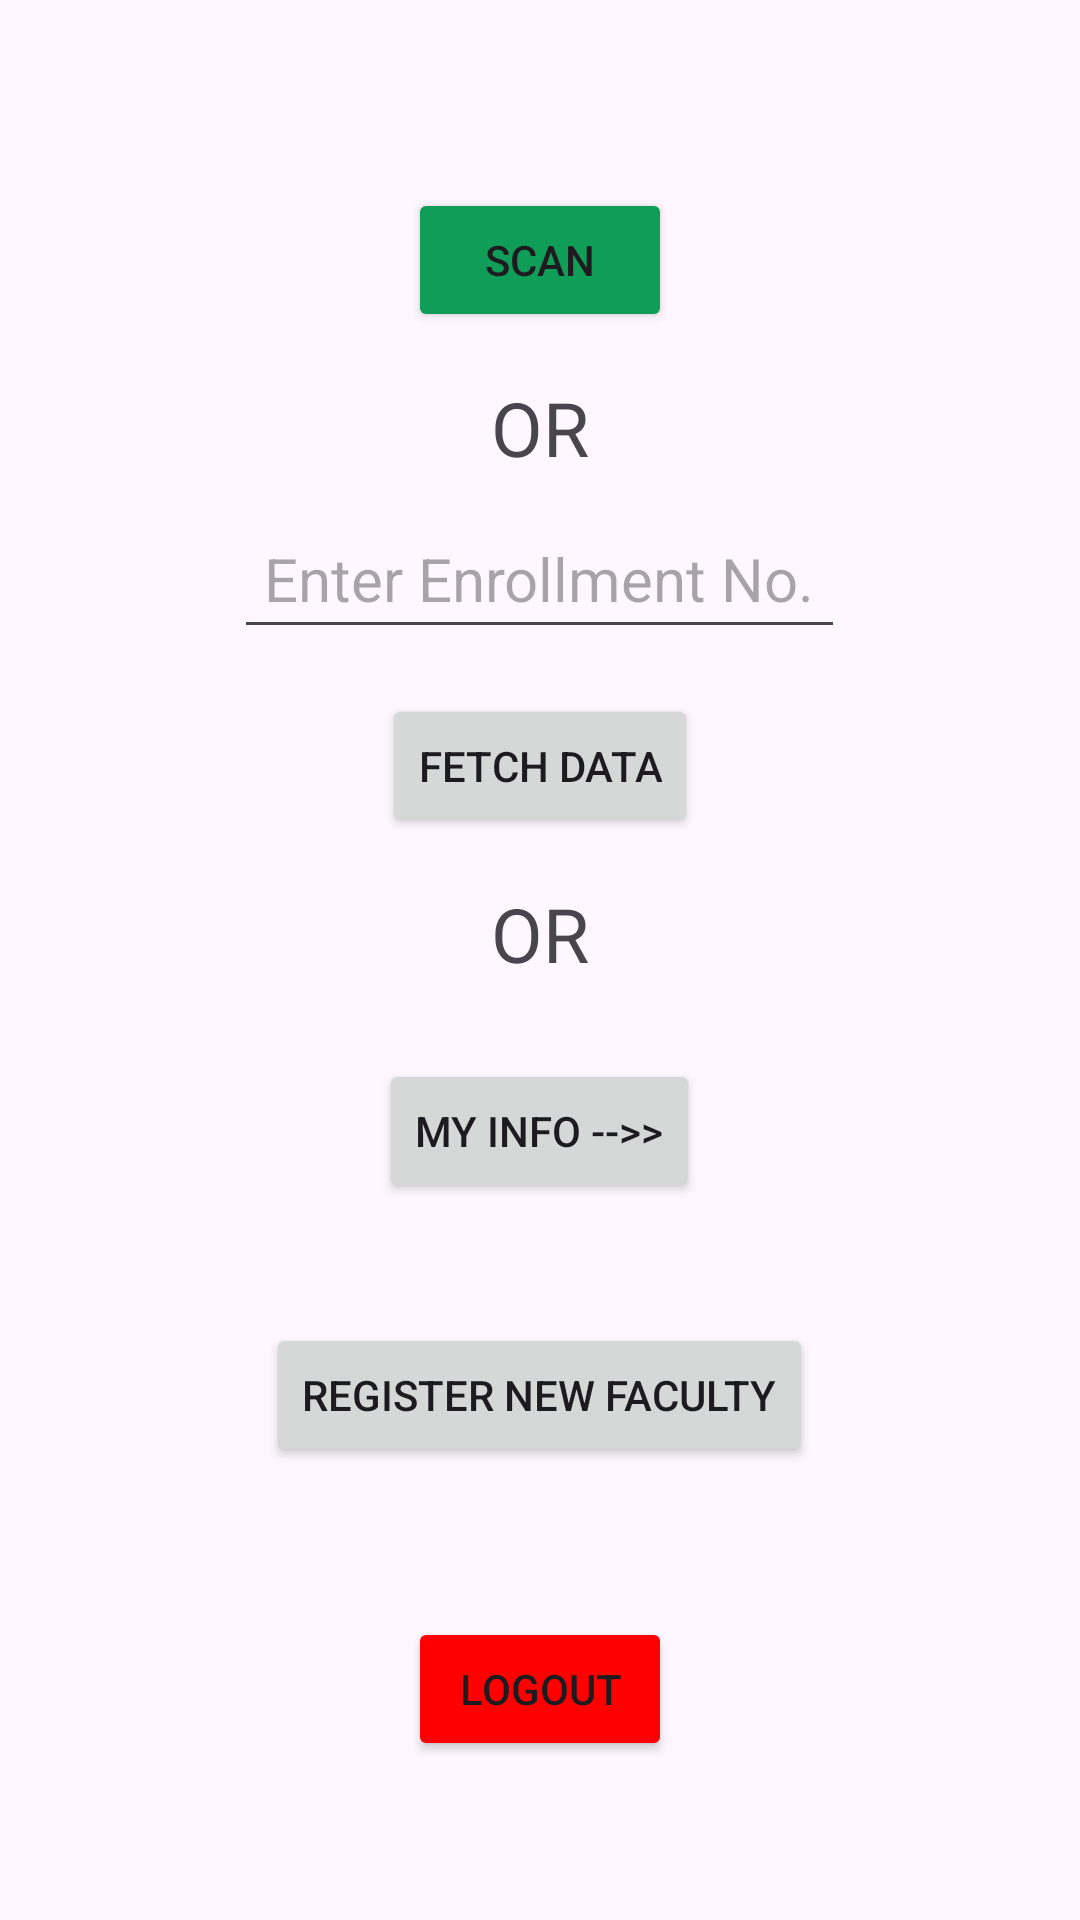

This screen was rendered from an Android layout file. Write that file and the resources it references.
<!-- AndroidManifest.xml: application theme Theme.MyMicroProjectMAD -->
<!-- res/layout/qr_scanner.xml -->
<?xml version="1.0" encoding="utf-8"?>
<LinearLayout
    xmlns:android="http://schemas.android.com/apk/res/android"
    xmlns:app="http://schemas.android.com/apk/res-auto"
    xmlns:tools="http://schemas.android.com/tools"
    android:layout_width="match_parent"
    android:layout_height="match_parent"
    android:orientation="vertical"
    android:gravity="center"
    tools:context=".FindStudentActivity">

    <TextView
        android:id="@+id/textContent"
        android:layout_width="wrap_content"
        android:layout_height="wrap_content"
        android:layout_gravity="center"
        android:layout_margin="10dp"
        android:text=""
        android:visibility="gone"/>

    <TextView
        android:id="@+id/textFormat"
        android:text="messageFormat"
        android:layout_width="wrap_content"
        android:layout_gravity="center"
        android:layout_margin="10dp"
        android:layout_height="wrap_content"
        android:visibility="gone"/>
    <TextView
        android:layout_width="wrap_content"
        android:layout_height="wrap_content"
        android:text="Hi"
        android:textSize="30sp"
        android:layout_gravity="center"
        android:id="@+id/name"
        android:visibility="gone"
        />

    <Button
        android:id="@+id/scanBtn"
        android:layout_width="wrap_content"
        android:layout_height="wrap_content"
        android:layout_margin="10dp"
        android:backgroundTint="#0F9D58"
        android:layout_gravity="center"
        android:text="Scan"
        android:gravity="center"
        />
    <TextView
        android:id="@+id/or"
        android:text="OR"
        android:textSize="25dp"
        android:layout_width="wrap_content"
        android:layout_gravity="center"
        android:layout_margin="5dp"
        android:layout_height="wrap_content"
     />
    <EditText
        android:layout_width="wrap_content"
        android:layout_margin="5dp"
        android:layout_height="wrap_content"
        android:layout_gravity="center"
        android:textSize="20sp"
        android:padding="10dp"
        android:id="@+id/editTextEnrollmentNo"
        android:hint="Enter Enrollment No."

        />
    <Button
        android:layout_width="wrap_content"
        android:layout_height="wrap_content"
        android:layout_gravity="center"
        android:layout_margin="10dp"

        android:text="Fetch Data"
        android:id="@+id/fetchdatabtn"/>

    <TextView
        android:id="@+id/or1"
        android:text="OR"
        android:textSize="25dp"
        android:layout_width="wrap_content"
        android:layout_gravity="center"
        android:layout_margin="5dp"
        android:layout_height="wrap_content"
        />
    <Button
        android:layout_width="wrap_content"
        android:layout_height="wrap_content"
        android:layout_gravity="center"
        android:layout_margin="20dp"

        android:text="My Info -->>"
        android:id="@+id/myinfo"/>

    <Button
        android:layout_width="wrap_content"
        android:layout_height="wrap_content"
        android:layout_gravity="center"
        android:layout_margin="20dp"
        android:text="Register New Faculty"
        android:id="@+id/addfac"/>


    <Button
        android:layout_width="wrap_content"
        android:layout_height="wrap_content"
        android:layout_gravity="center"
        android:text="Logout"
        android:layout_marginTop="30dp"
        android:backgroundTint="#FF0000"
        android:id="@+id/logoutBtn"/>


</LinearLayout>
<!-- resources referenced by this layout -->
<resources>
  <style name="Theme.MyMicroProjectMAD" parent="Base.Theme.MyMicroProjectMAD" />
  <style name="Base.Theme.MyMicroProjectMAD" parent="Theme.Material3.DayNight.NoActionBar">
          
          
      </style>
</resources>
